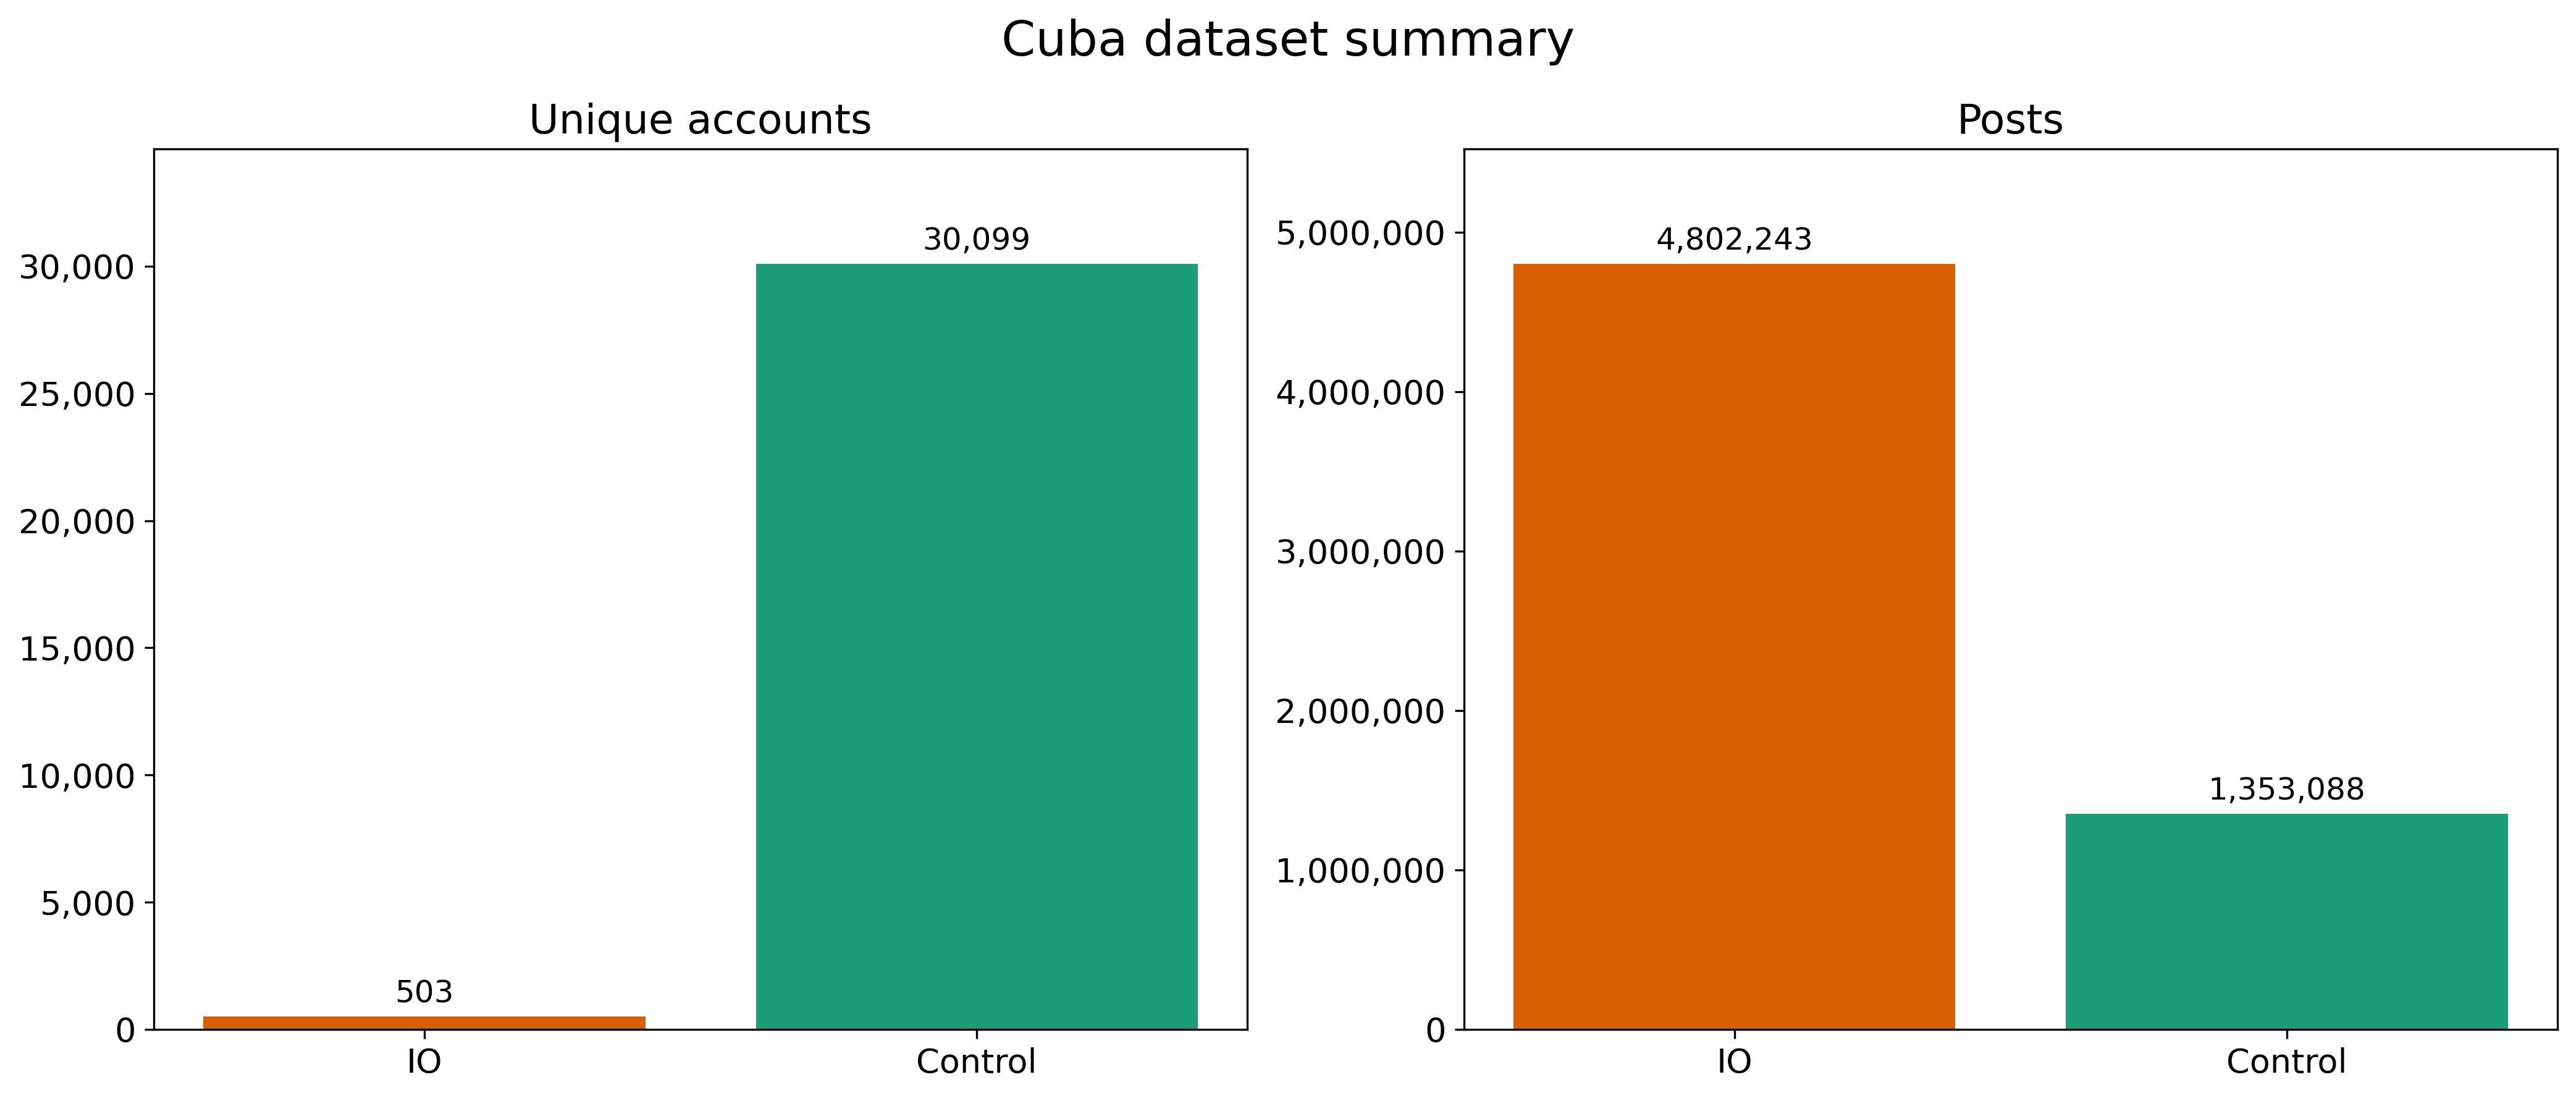

Values plotted in this chart, from the file beside it:
Country, Campaign files, 50k-post parts, IO accounts, Control accounts, IO posts, Control posts, Total posts
Cuba, Cuba_Part_2, Cuba_part_1.gzip, 124, 503, 30099, 4802243, 1353088, 6155331
